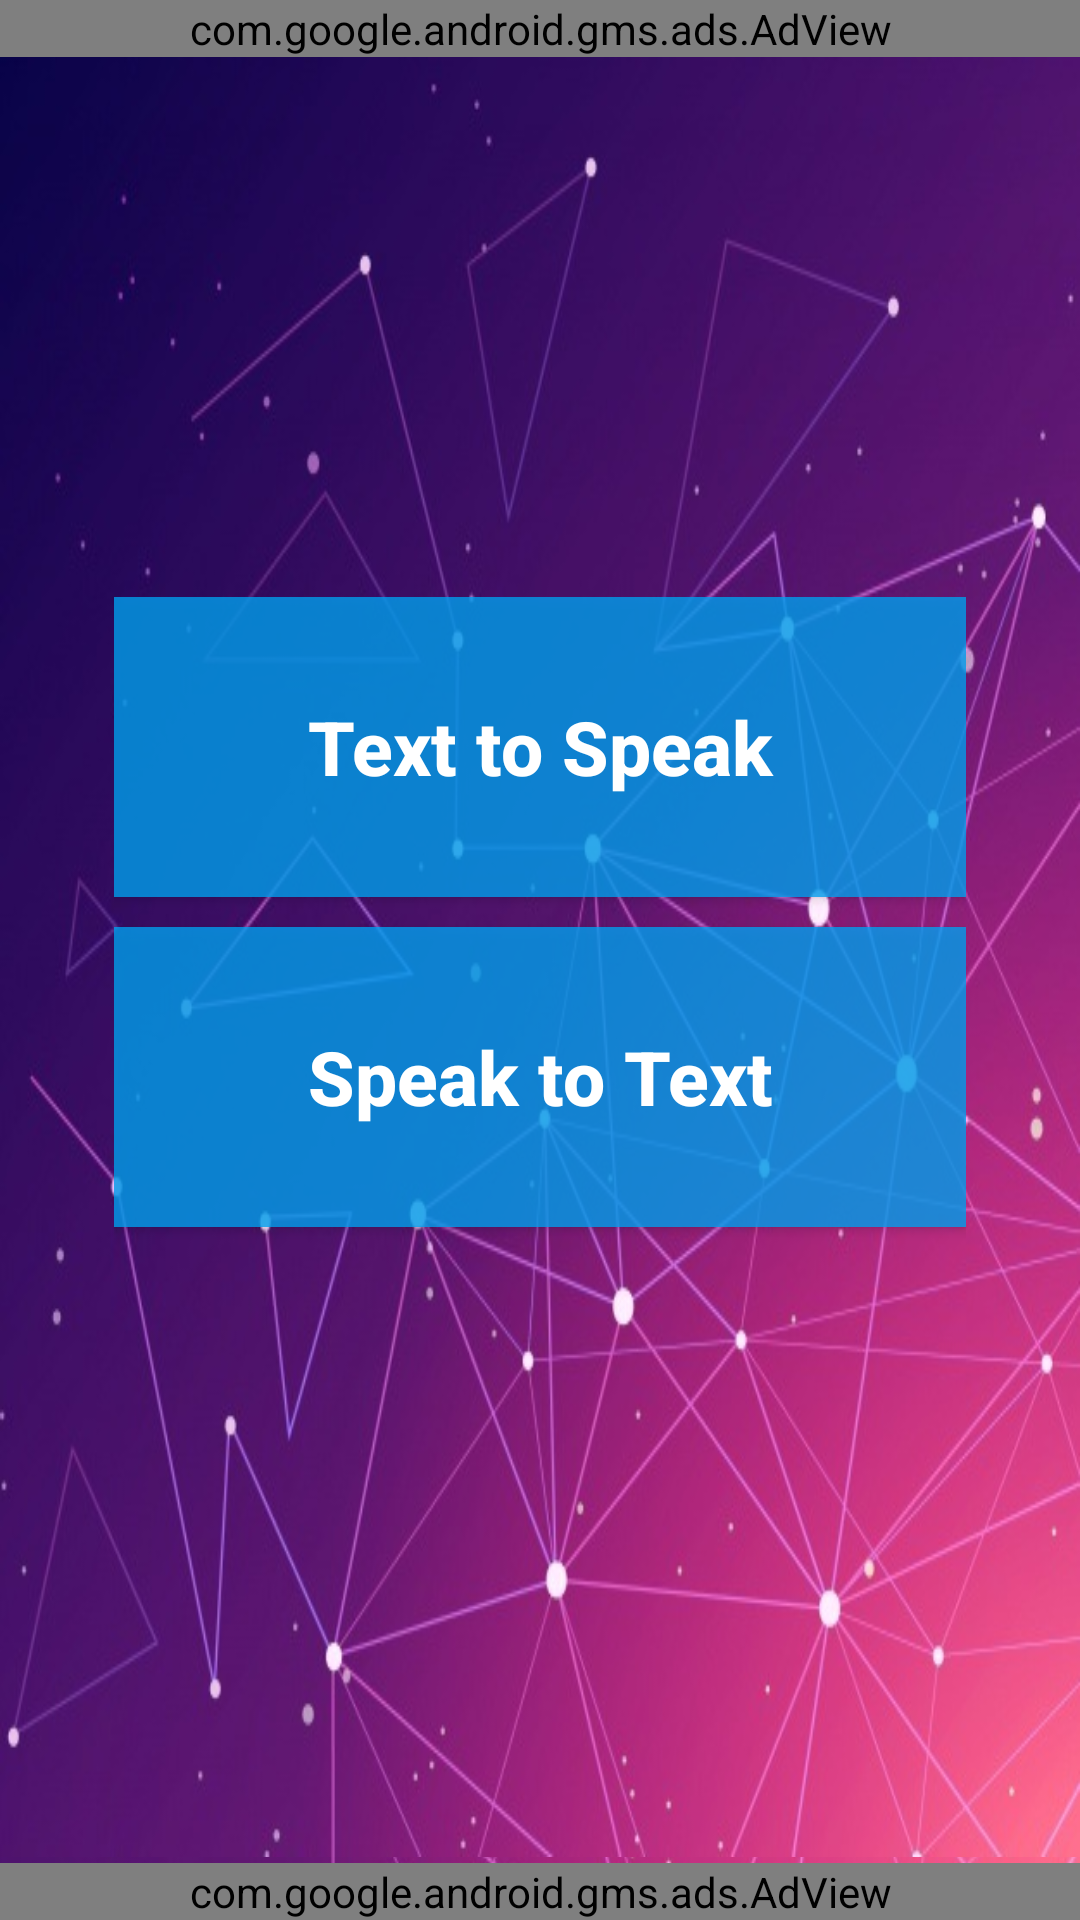

Write the Android layout XML for this screen, with the resource values it uses.
<!-- AndroidManifest.xml: activity theme fullscreen -->
<!-- res/layout/activity_spoken.xml -->
<?xml version="1.0" encoding="utf-8"?>
<RelativeLayout xmlns:android="http://schemas.android.com/apk/res/android"
    android:layout_width="match_parent"
    android:layout_height="match_parent"
    android:background="@drawable/back2"
    xmlns:ad="http://schemas.android.com/apk/res-auto">

    <com.google.android.gms.ads.AdView
        android:id="@+id/adView1"
        android:layout_width="match_parent"
        android:layout_height="wrap_content"
        android:layout_alignParentTop="true"
        ad:adSize="BANNER"
        android:background="#80060608"
        ad:adUnitId="@string/banner1">
    </com.google.android.gms.ads.AdView>



<LinearLayout
    android:layout_below="@+id/adView1"
    android:layout_above="@+id/adView2"
    android:layout_width="match_parent"
    android:layout_height="match_parent"
    android:orientation="vertical"
    android:gravity="center"
    android:weightSum="2"
    android:background="@drawable/back2"
   >

    <LinearLayout
        android:layout_width="match_parent"
        android:layout_height="wrap_content"
        android:layout_gravity="center"
        android:padding="8sp"
        android:layout_marginLeft="30sp"
        android:layout_marginRight="30sp"
        android:layout_marginBottom="20sp"

        android:orientation="vertical">
    <Button
        android:id="@+id/texttospeak"
        android:layout_width="match_parent"
        android:layout_height="100sp"
        android:textColor="#ffffff"
        android:padding="15sp"
        android:background="#c800a1f1"
        android:layout_gravity="center"
        android:textStyle="bold"
        android:text="Text to Speak"
        android:layout_marginBottom="10sp"
        android:textAlignment="center"
        android:textSize="25sp">
    </Button>

        <Button
            android:id="@+id/speaktotext"
            android:layout_width="match_parent"
            android:layout_height="100sp"
            android:textColor="#ffffff"
           android:background="#c800a1f1"
            android:layout_gravity="center"
            android:padding="15sp"
            android:textStyle="bold"
            android:text="Speak to Text"
            android:layout_marginBottom="10sp"
            android:textAlignment="center"
            android:textSize="25sp">
        </Button>

</LinearLayout>
    </LinearLayout>

    <com.google.android.gms.ads.AdView
        android:id="@+id/adView2"
        android:layout_width="match_parent"
        android:layout_height="wrap_content"
        ad:adSize="BANNER"
        android:layout_marginTop="2sp"
        android:background="#80060608"
        android:layout_alignParentBottom="true"
        ad:adUnitId="@string/banner2">
    </com.google.android.gms.ads.AdView>

</RelativeLayout>
<!-- resources referenced by this layout -->
<resources>
  <!-- drawable back2: jpg bitmap (drawable, 74849 bytes) -->
  <string name="banner1">ca-app-pub-3303054497534652/5350206206</string>
  <string name="banner2">ca-app-pub-3303054497534652/3810017536</string>
  <style name="fullscreen" parent="Theme.AppCompat">
          <item name="colorPrimary">@color/colorPrimary</item>
          <item name="colorPrimaryDark">@color/colorPrimaryDark</item>
          <item name="colorAccent">@color/colorAccent</item>
          <item name="windowNoTitle">true</item>
          <item name="windowActionBar">false</item>
          <item name="android:windowFullscreen">true</item>
          <item name="android:screenOrientation">portrait</item>
          <item name="android:textAllCaps">false</item>
      </style>
  <color name="colorPrimary">#292c3e</color>
  <color name="colorPrimaryDark">#1a1c28</color>
  <color name="colorAccent">#a77888</color>
</resources>
